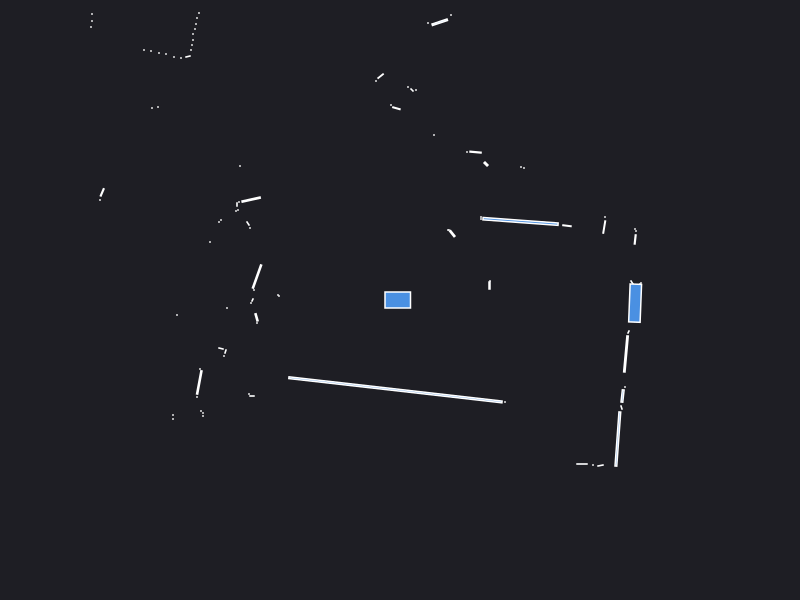

Source data for this figure (header and first rows):
0.000000	0.000000	0.049500
2.41	0.17	0.000441
2.385	0.145	0.002571
2.34	0.09	0.000441
2.32	0.175	0.002064
0.895	0.145	0.002700
0.9	0.19	0.000441
2.352	0.6054	0.004051
2.36	0.69	0.000441
2.35	0.71	0.000441
2.042	0.7296	0.006317
2.05	0.83	0.000441
1.67	0.7425	0.003514
1.205	0.7859	0.07645
0.81	0.81	0.000441
0.81	0.83	0.000441
1.24	1.32	0.000441
1.21	1.33	0.000441
0.5232	0.6635	0.006090
0.49	0.7	0.000441
0.48	0.7	0.000441
0.86	1.36	0.003600
0.7553	1.479	0.004862
0.67	1.48	0.000441
1.32	4.05	0.000441
1.26	4.06	0.000441
1.21	4.07	0.000441
1.17	4.13	0.000441
1.19	5.18	0.000441
0.34	1.65	0.000441
0.51	2.85	0.000441
0.3975	2.777	0.01487
0.28	2.77	0.000441
0.16	2.1	0.000441
0.12	2.1	0.001657
0.08	2.13	0.000441
-0.03576	1.917	0.004144
-0.09	1.95	0.000441
-0.194	2.239	0.004493
-0.24	2.19	0.000441
-0.6555	3.357	0.04427
-0.9547	3.408	0.003925
-1.05	3.43	0.000441
-1.1	3.44	0.000441
-1.16	3.46	0.000441
-1.21	3.48	0.000441
-1.27	3.51	0.000441
-2.16	5.53	0.000441
-2.17	5.35	0.000441
-2.19	5.2	0.000441
-2.21	5.08	0.000441
-2.22	4.94	0.000441
-2.24	4.82	0.000441
-2.28	4.75	0.000441
-2.03	3.85	0.000441
-2.06	3.79	0.000441
-2.34	3.94	0.000441
-2.38	3.9	0.000441
-2.45	3.9	0.000441
-2.52	3.91	0.000441
-2.6	3.92	0.000441
... 70 more rows
